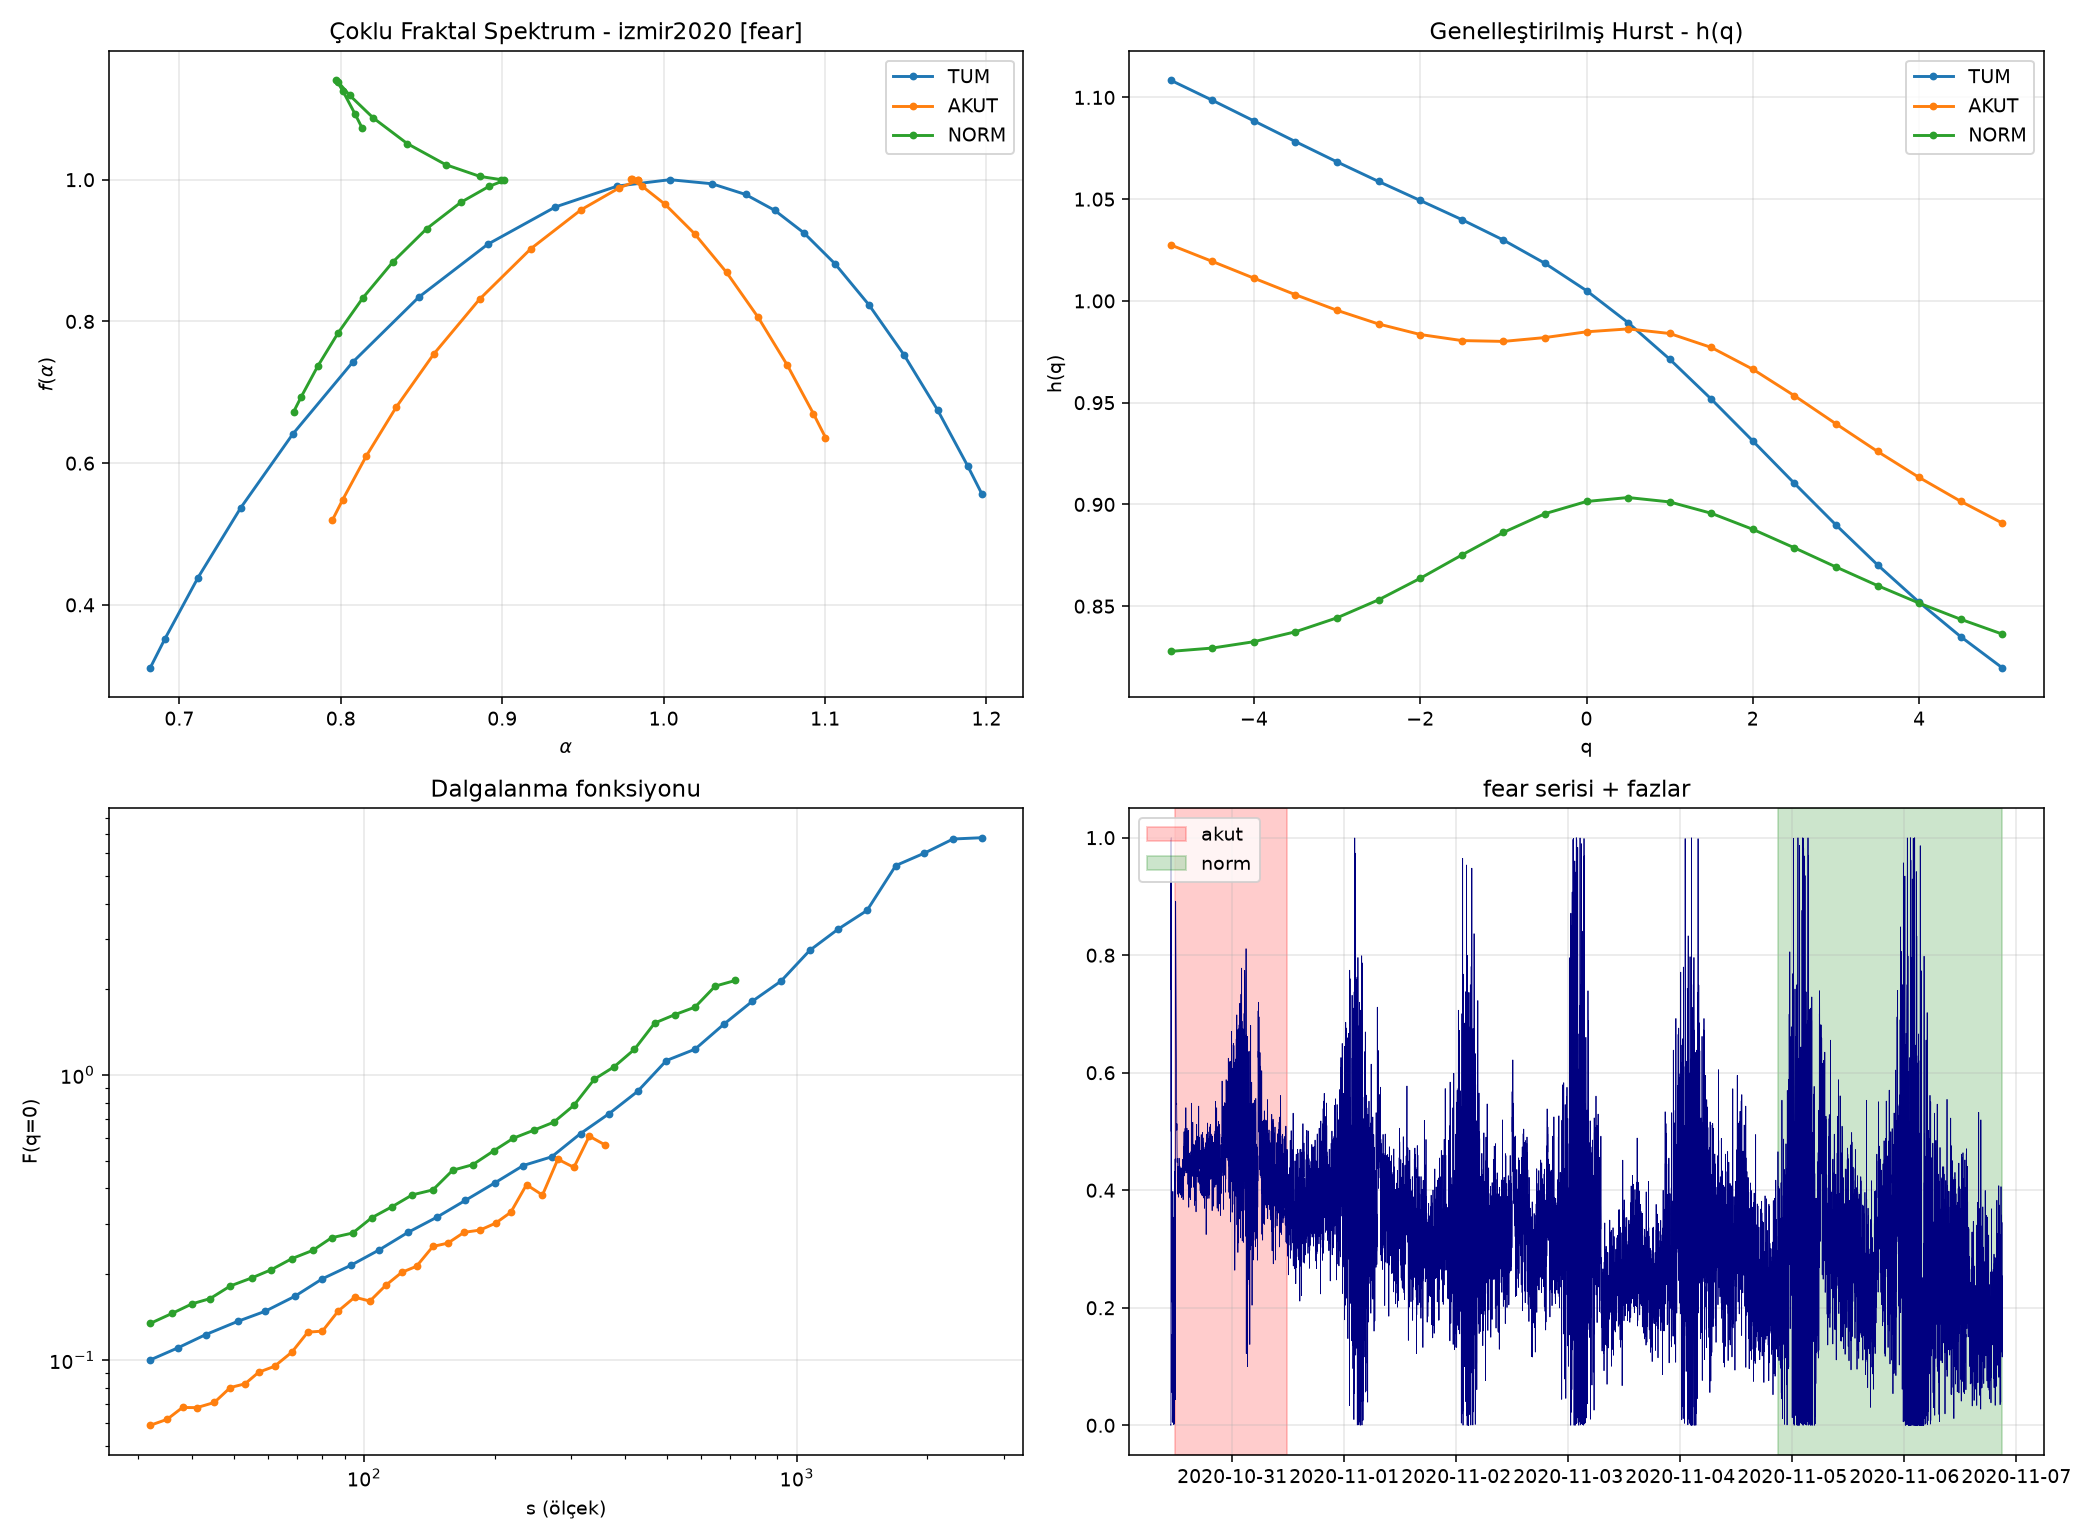

The data file committed next to this chart (first rows):
event, signal, window, N, delta_alpha, delta_h, iaaft_mean, iaaft_sd, iaaft_z, iaaft_p, shuffle_mean, shuffle_sd, shuffle_z, shuffle_p
izmir2020, fear, TUM, 10689, 0.5151, 0.2887, 0.0732, 0.0419, 10.54, 0.009901, 0.0636, 0.0279, 16.2, 0.009901
izmir2020, fear, AKUT, 1440, 0.3055, 0.1366, 0.2577, 0.1186, 0.403, 0.3366, 0.1772, 0.0826, 1.553, 0.08911
izmir2020, fear, NORM, 2881, 0.1304, -0.0085, 0.08, 0.0413, 1.219, 0.1386, 0.1054, 0.0475, 0.526, 0.3267
izmir2020, fear, HACIM, 10689, 1.018, 0.5873, 0.1856, 0.0861, 9.674, 0.009901, 0.0563, 0.0238, 40.37, 0.009901
